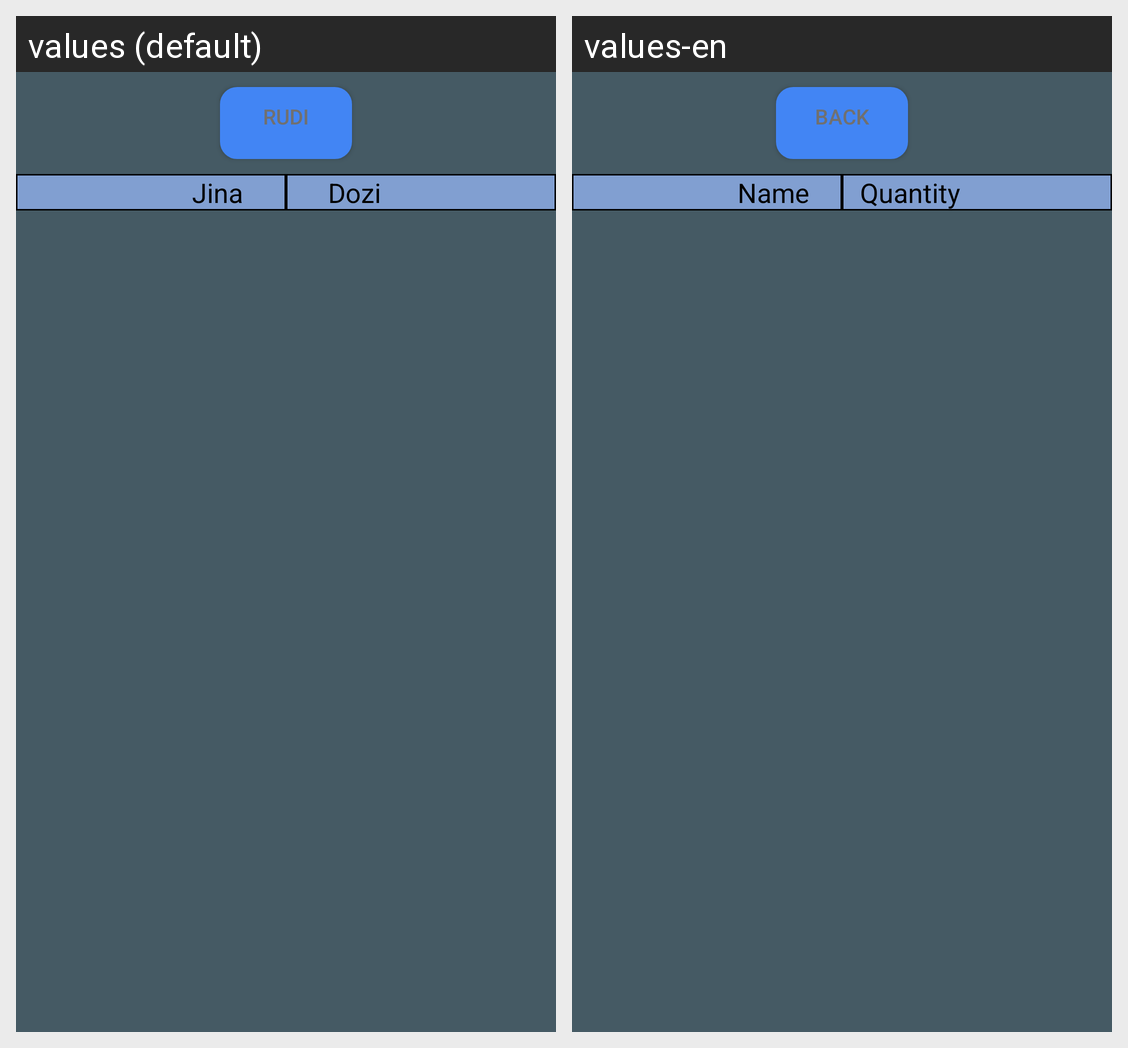

The Android screen above is rendered under two locales of the same app. Produce the string resources it draws, with the default and per-locale values.
Android screen res/layout/fragment_vaccine_name_quantity.xml rendered under 2 locales, left to right: values (default), values-en. Device: Nexus 5 (rendered at 1080×1920; each locale shown at half size, 540×960, under a caption strip naming it); theme TIISTheme.
Strings drawn on this screen, with the default value and each locale's value (text and hints the layout hard-codes, and strings that could not be matched under every locale, appear in the picture but are not listed):

back_to_queue
  values: Rudi
  values-en: Back

name
  values: Jina
  values-en: Name

quantity
  values: Dozi
  values-en: Quantity
